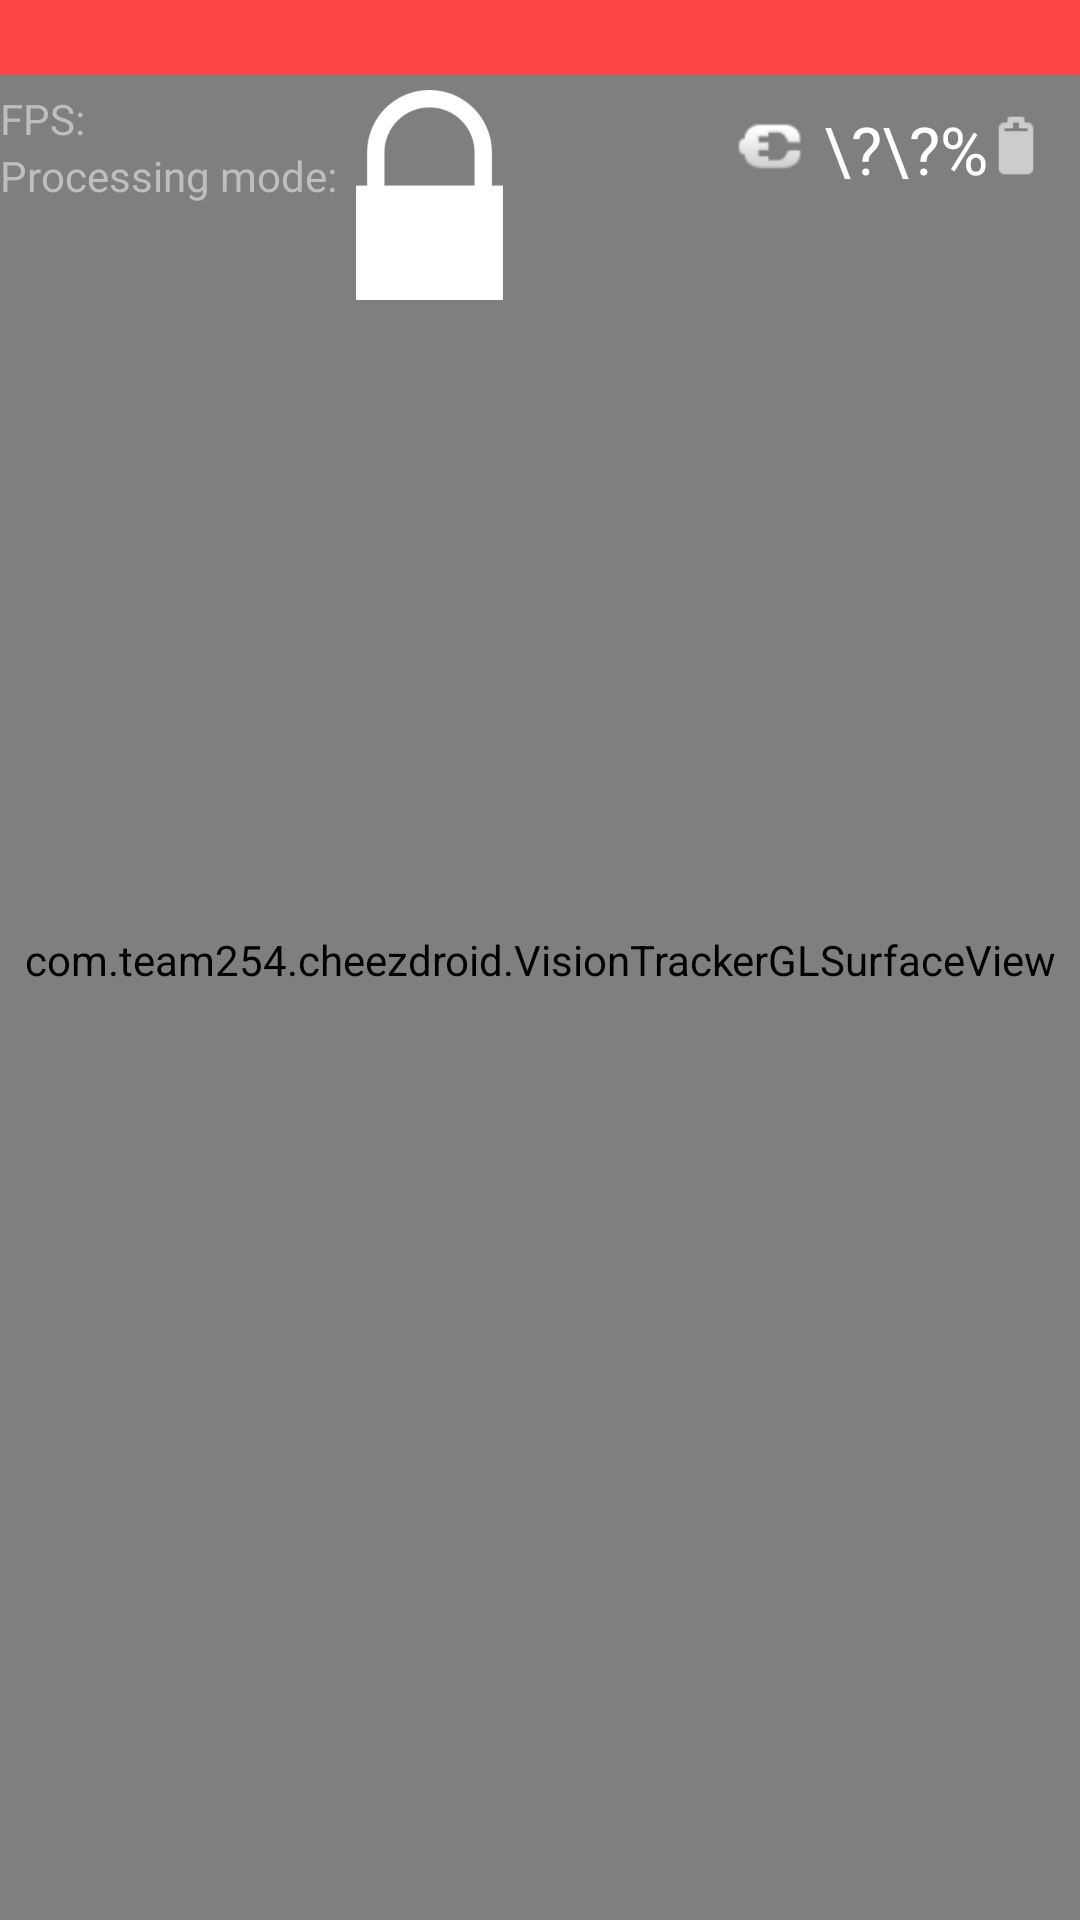

The Android layout XML behind this screen, and the referenced resources:
<!-- AndroidManifest.xml: application theme android:Theme.NoTitleBar.Fullscreen -->
<!-- res/layout/activity.xml -->
<FrameLayout xmlns:android="http://schemas.android.com/apk/res/android"
    android:layout_width="match_parent"
    android:layout_height="match_parent"
    android:keepScreenOn="true" >


    <com.example.cheezdroid.VisionTrackerGLSurfaceView
        android:layout_width="match_parent"
        android:layout_height="match_parent"
        android:id="@+id/my_gl_surface_view" />

    <LinearLayout
        android:orientation="vertical"
        android:layout_width="match_parent"
        android:layout_height="match_parent">

        <View
            android:layout_width="fill_parent"
            android:layout_height="25dp"
            android:background="@android:color/holo_red_light"
            android:id="@+id/connectionState" />

        <LinearLayout
            android:orientation="horizontal"
            android:layout_width="match_parent"
            android:layout_height="match_parent"
            android:paddingTop="5dp">

            <LinearLayout
                    android:layout_width="wrap_content"
                    android:layout_height="match_parent"
                    android:orientation = "vertical" >

                <TextView
                    android:layout_width="wrap_content"
                    android:layout_height="wrap_content"
                    android:id="@+id/fps_text_view"
                    android:text="FPS:" />

                <TextView
                    android:layout_width="wrap_content"
                    android:layout_height="wrap_content"
                    android:id="@+id/proc_mode_text_view"
                    android:text="Processing mode:" />

                <View
                    android:layout_width="0dp"
                    android:layout_height="0dp"
                    android:layout_weight="1"
                    />


            </LinearLayout>


            <View
                android:layout_width="0dp"
                android:layout_height="0dp"
                android:layout_weight="1"
                />

            <ImageButton
                android:layout_width="70dp"
                android:layout_height="70dp"
                android:text="Show view options"
                android:id="@+id/lockButton"
                android:src="@drawable/locked"
                android:background="@android:color/transparent"
                android:layout_weight=".1"
                android:scaleType="fitCenter"
                android:layout_marginLeft="0dp"
                android:layout_marginBottom="20dp"
                android:layout_marginRight="70dp" />

            <ImageView
                android:layout_width="wrap_content"
                android:layout_height="30dp"
                android:id="@+id/chargingIcon"
                android:src="@android:drawable/ic_lock_idle_charging"
                android:paddingTop="5dp"
                android:paddingRight="5dp" />

            <TextView
                    android:layout_width="wrap_content"
                    android:layout_height="wrap_content"
                    android:textAppearance="?android:attr/textAppearanceLarge"
                    android:text="\?\?%"
                    android:gravity="top"
                    android:id="@+id/battery_text"
                    android:layout_gravity="top"
                    android:paddingTop="5dp"
                    android:paddingRight="5dp" />

            <ImageView
                    android:layout_width="wrap_content"
                    android:layout_height="30dp"
                    android:paddingTop="7dp"
                    android:layout_marginLeft="-20dp"
                    android:src="@drawable/battery"/>

            <ImageButton
                android:layout_width="wrap_content"
                android:layout_height="50dp"
                android:text="Show view options"
                android:id="@+id/viewSelectButton"
                android:layout_gravity="right"
                android:onClick="showViewOptions"
                android:src="@android:drawable/ic_menu_view"
                android:background="@android:color/transparent"
                android:paddingBottom="10dp"
                android:paddingRight="5dp"
                android:layout_weight=".05" />

            <ImageButton
                android:layout_width="wrap_content"
                android:layout_height="50dp"
                android:text="Edit HSV"
                android:id="@+id/hsvEditButton"
                android:onClick="openBottomSheet"
                android:src="@android:drawable/ic_menu_manage"
                android:background="@android:color/transparent"
                android:layout_gravity="right"
                android:paddingBottom="10dp"
                android:paddingRight="5dp"
                android:layout_marginRight="10dp"
                android:layout_marginLeft="5dp"
                android:layout_weight=".05" />
        </LinearLayout>
    </LinearLayout>

</FrameLayout>
<!-- resources referenced by this layout -->
<resources>
  <!-- drawable battery: png bitmap (drawable, 440 bytes) -->
  <!-- drawable locked: png bitmap (drawable, 3391 bytes) -->
</resources>
